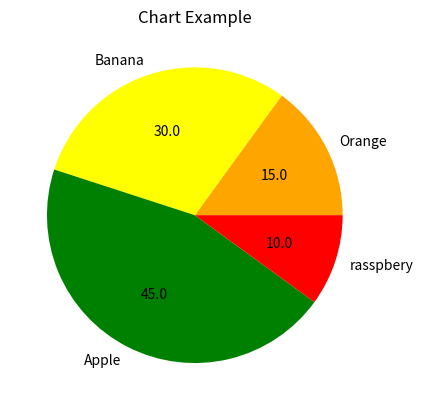

Here is the Python script that generated this plot:
import matplotlib.pyplot as plt
#مكتبة لتعامل مع الرسوم البيانية والمخططات 
#يمكن رسم الخطوط نقاط اعمدة دوائر وهناك الكثير 

sizes = [15, 30, 45, 10]
labels = ['Orange', 'Banana', 'Apple', 'rasspbery']
colors = ['orange', 'yellow', 'green', 'red']

plt.pie(sizes, labels=labels, colors=colors, autopct='%1.1f')
plt.title("Chart Example")
plt.show()
